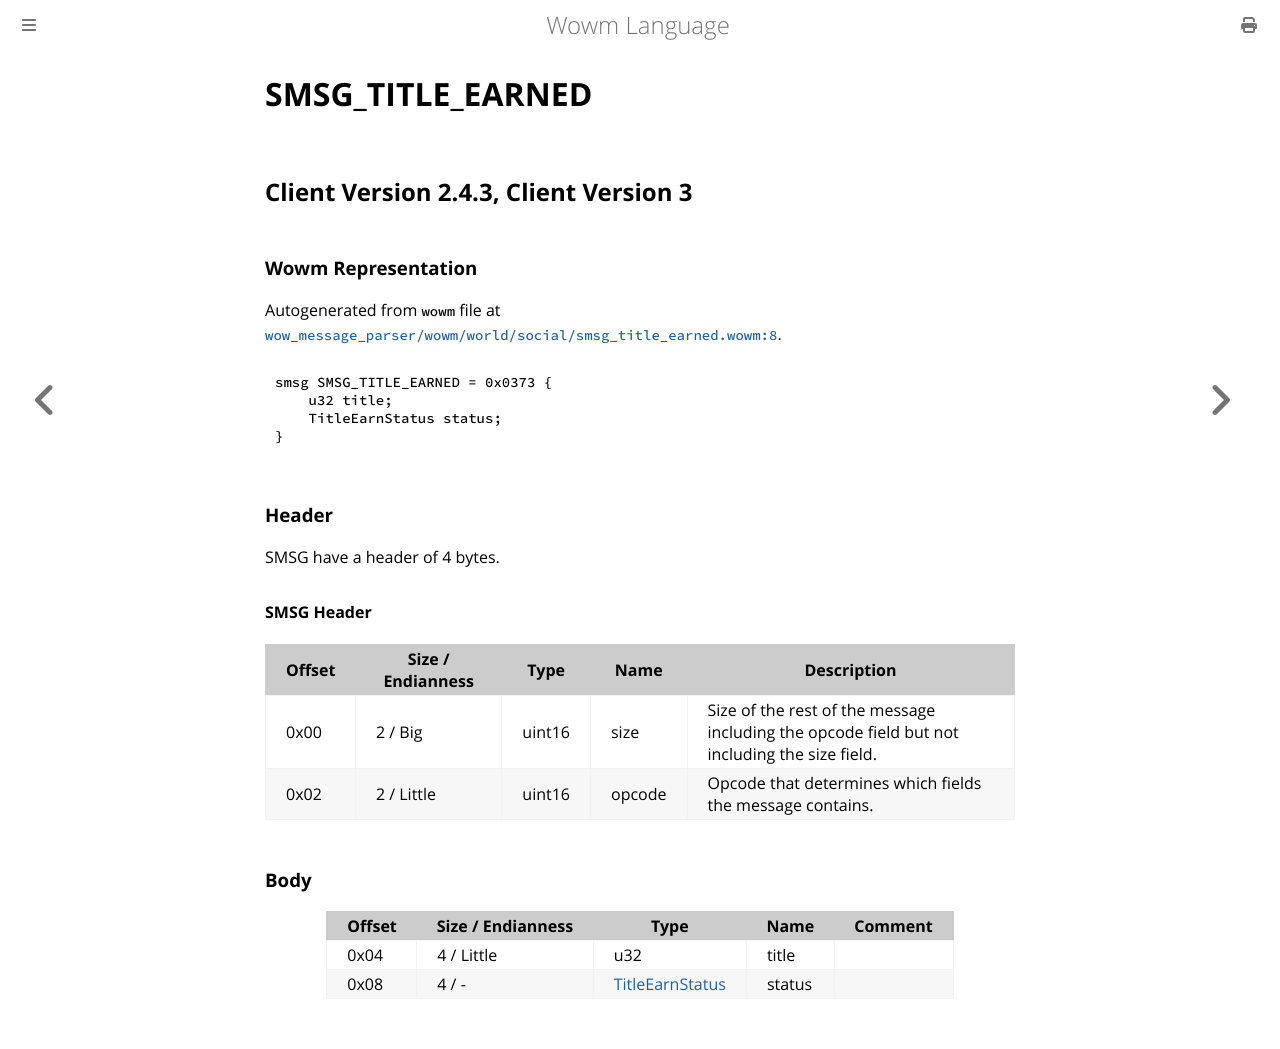

repository: gtker/wow_messages · page: docs/smsg_title_earned.html · generator: mdbook

# SMSG_TITLE_EARNED

## Client Version 2.4.3, Client Version 3

### Wowm Representation

Autogenerated from `wowm` file at [`wow_message_parser/wowm/world/social/smsg_title_earned.wowm:8`](https://github.com/gtker/wow_messages/tree/main/wow_message_parser/wowm/world/social/smsg_title_earned.wowm#L8).
```rust,ignore
smsg SMSG_TITLE_EARNED = 0x0373 {
    u32 title;
    TitleEarnStatus status;
}
```
### Header

SMSG have a header of 4 bytes.

#### SMSG Header

| Offset | Size / Endianness | Type   | Name   | Description |
| ------ | ----------------- | ------ | ------ | ----------- |
| 0x00   | 2 / Big           | uint16 | size   | Size of the rest of the message including the opcode field but not including the size field.|
| 0x02   | 2 / Little        | uint16 | opcode | Opcode that determines which fields the message contains.|

### Body

| Offset | Size / Endianness | Type | Name | Comment |
| ------ | ----------------- | ---- | ---- | ------- |
| 0x04 | 4 / Little | u32 | title |  |
| 0x08 | 4 / - | [TitleEarnStatus](titleearnstatus.md) | status |  |
